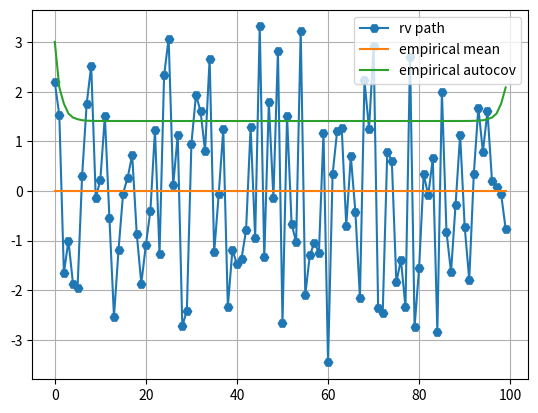

Python code for this plot:
import numpy as np
import matplotlib.pyplot as plt

#This will be a global variable, this is the lenght of our random variable vectors
LENGHT = 100

#This here is the white noise variable, defined in the first session TP
def white_nosie(mean,sigma , number_var):
    return np.random.normal(mean,sigma, number_var)

##This here is the second random Variable, defined in the first session TP
##X_t = a +bZ_t-1 + Z_t
def sum_white_noise(a,b,number_variable):
    X = white_nosie(0,1,number_variable)
    X_rounded = np.roll(X,1)
    X_rounded[0] = 0
    return a + b*X + X_rounded

#This one computes the sum of the random variables multiplied by 2 to the power of the variable's indexc
def geometric_white_noise(K,a, number_variables):
    X = white_nosie(0,1,number_variables+K) # generate a white noise 
    summed_variables = np.zeros(number_variables) # generat array of zeros with the same size of random variable
    # Sum on all of the number of random varibales
    for j in range(number_variables):
        #This index is exactly the random variable defines in the last TP's question
        summed_variables[j] = np.sum((2**-j)*X[j-k+K] for k in range(K+1))
    return summed_variables + a 


##This one is to compute the Random Variable with the cos and the random.uniforme variable on 0 and 2pi
def cos_noise(A0,lambda0,number_variables):
    T=np.arange(0,number_variables) # An array of the number of random variable
    return A0*np.cos(lambda0*T+np.random.uniform(0,2*np.pi,number_variables))+np.random.normal(0,1,number_variables) # returns the cos function

#This function computes the imperical mean of the random variable
def empirical_mean(X):
    assert(len(X) != 0)
    return np.mean(X)

#This function computes the empirical autocovariance of The random variable
def empirical_autocovariance(X,taus):
    X_sum = np.zeros(len(taus))
    for i, tau in enumerate(taus):
        #Roll shifts the indexes to be have a difference of indexes = tau
        shifted_X = np.roll(X, tau)
        X_sum_tau = X * shifted_X
        X_sum[i] = np.mean(X_sum_tau)
    return X_sum    

#These here are the random variables defined in the first TP
X_sum_WN = sum_white_noise(1,1,LENGHT)
X_sum_geometric_WN = geometric_white_noise(K=50,a=1,number_variables=LENGHT)
X_cos_WN = cos_noise(A0=2,lambda0=1,number_variables=LENGHT)
X = white_nosie(0,1,LENGHT)

#empirical mean and indexes of x axis
indexes = np.arange(LENGHT)
empirical_mean_WN = empirical_mean(X_cos_WN)
empirical_autocovariance_WN = empirical_autocovariance(X_sum_geometric_WN,taus=indexes)


#plotting the empirical mean of various random variables 
plt.grid()
plt.plot(indexes,X_cos_WN, label='rv path', marker='H')
plt.plot(indexes,np.full_like(indexes,empirical_mean_WN), label='empirical mean')
plt.plot(indexes,empirical_autocovariance_WN, label='empirical autocov')
plt.legend()
plt.show()
